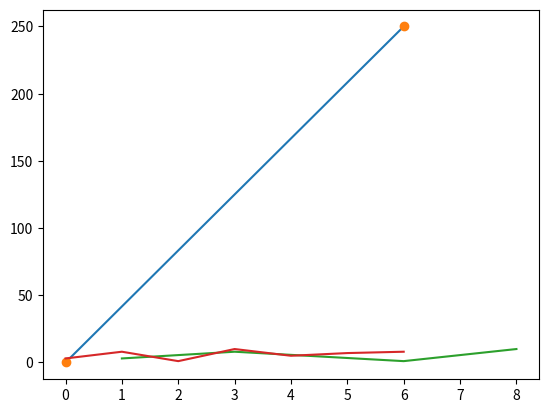

Generate this figure with matplotlib:
# pyplot é um submodulo importante
# o modulo plot cria um diagrama com uma linha

import matplotlib.pyplot as plt
import numpy as np

xpoints = np.array([0,6])
ypoints = np.array([0,250])

plt.plot(xpoints,ypoints)
plt.show()

# Podemos também criar sem linha adicionando a string 'o' como paramentro

plt.plot(xpoints, ypoints, 'o')
plt.show()

# Multiplos pontos deve ter os mesmo numeros nos vetores?
# vetores precisam ter o mesmo tamanho
# onde xpoints2 representa a posicao e ypoints2 representa a altura

xpoints2 = np.array([1,3,6,8])
ypoints2 = np.array([3,8,1,10])

plt.plot(xpoints2, ypoints2)
plt.show()

# ponto - X por padrão
# se não precisamos especificar x, vai ser assumido os valores (0,1,2,3...)
# dependendo do tamanho de pontos - y

ypoints2 = np.array([3,8,1,10,5,7,8])
plt.plot(ypoints2)
plt.show()